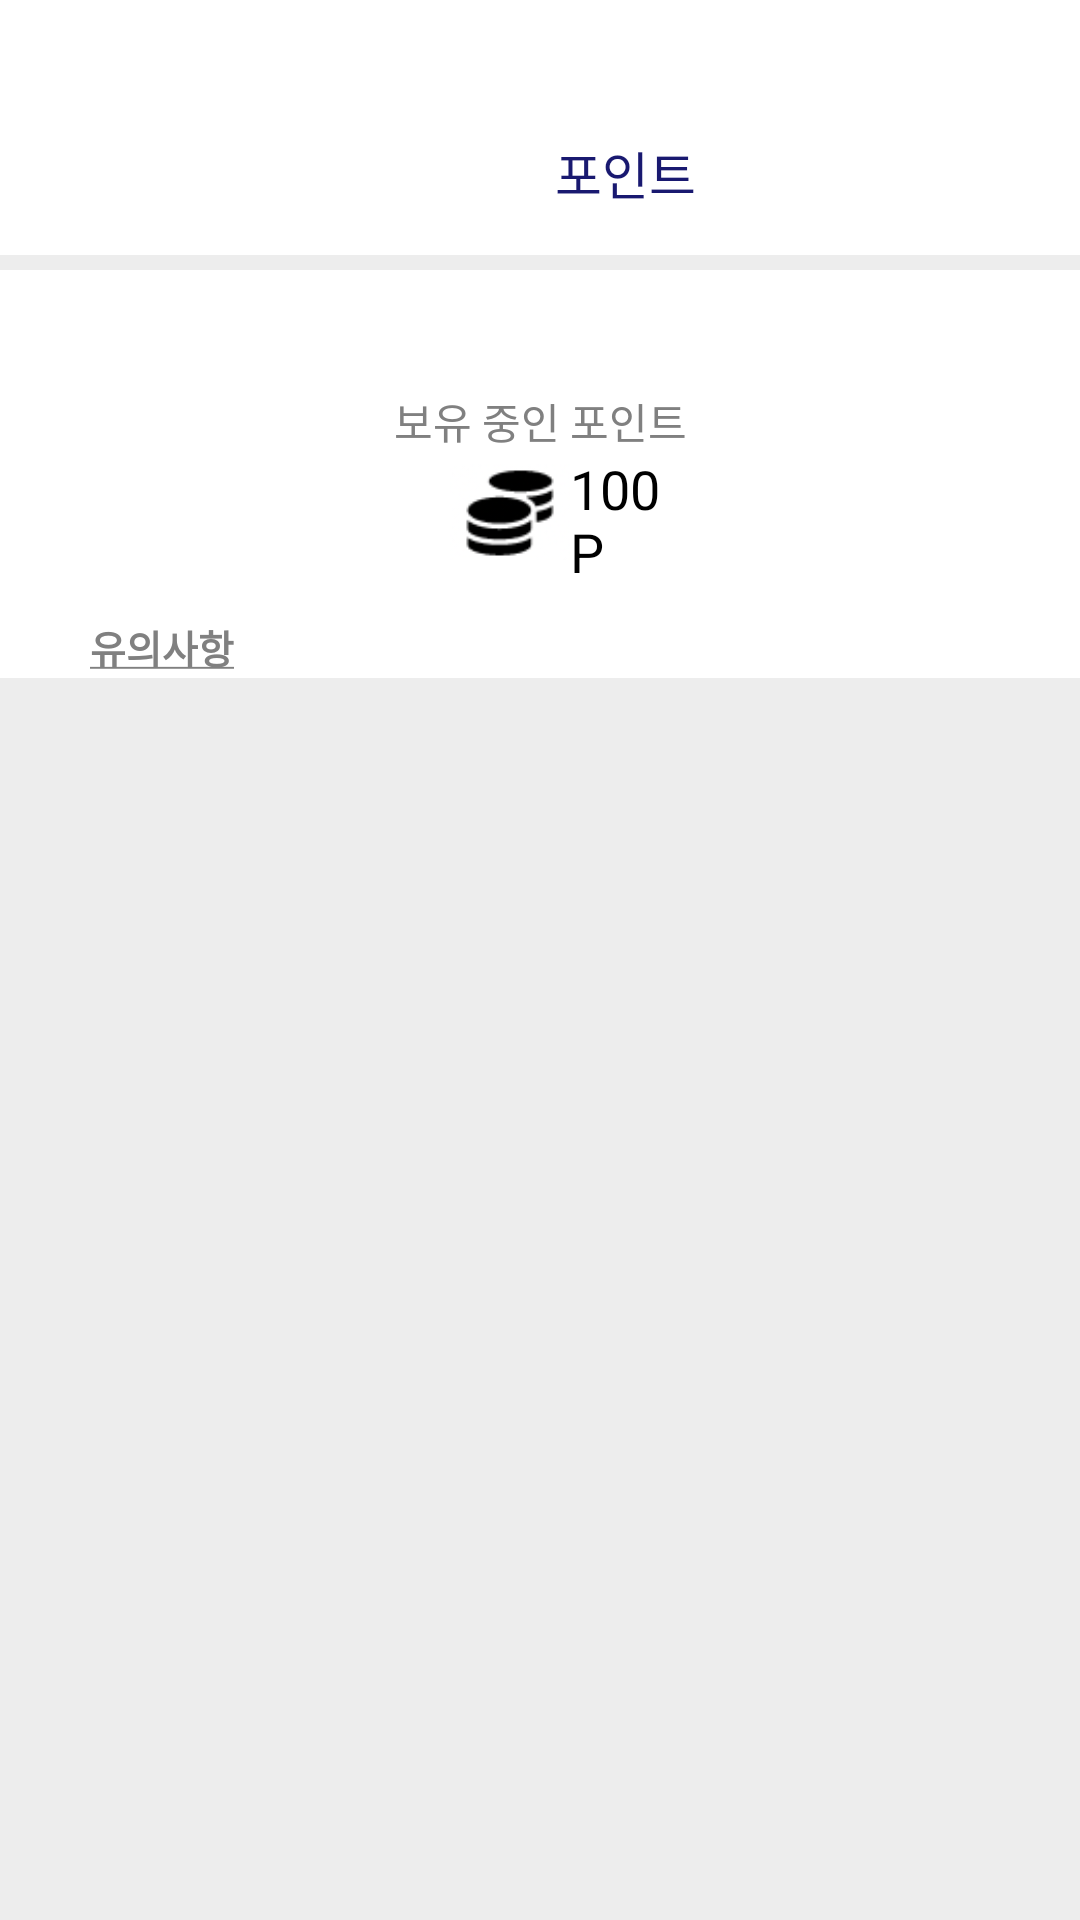

This screen was rendered from an Android layout file. Write that file and the resources it references.
<!-- AndroidManifest.xml: application theme Theme.Bucket -->
<!-- res/layout/point_page.xml -->
<?xml version="1.0" encoding="utf-8"?>
<LinearLayout xmlns:android="http://schemas.android.com/apk/res/android"
    xmlns:app="http://schemas.android.com/apk/res-auto"
    android:layout_width="match_parent"
    android:layout_height="match_parent"
    android:background="#EDEDED"
    android:orientation="vertical">

    <LinearLayout
        android:layout_width="match_parent"
        android:layout_height="wrap_content"
        android:background="#FFFFFF"
        android:orientation="horizontal">

        <ImageButton
            android:id="@+id/btn_back"
            android:layout_width="55dp"
            android:layout_height="55dp"
            android:layout_marginTop="30dp"
            android:layout_marginLeft="10dp"
            android:background="#FFFFFF"
            android:src="@drawable/arrow"
            app:tint="#191970" />

        <TextView
            android:layout_width="wrap_content"
            android:layout_height="wrap_content"
            android:layout_marginTop="45dp"
            android:layout_marginRight="120dp"
            android:layout_marginLeft="120dp"
            android:text="포인트"
            android:textColor="#191970"
            android:textSize="17dp"/>
    </LinearLayout>

    <TextView
        android:id="@+id/textView2"
        android:layout_width="match_parent"
        android:layout_height="wrap_content"
        android:layout_marginTop="5dp"
        android:paddingTop="40dp"
        android:gravity="center"
        android:text="보유 중인 포인트"
        android:textSize="14dp"
        android:textColor="#808080"
        android:background="#FFFFFF" />

    <LinearLayout
        android:layout_width="match_parent"
        android:layout_height="wrap_content"
        android:paddingBottom="10dp"
        android:background="#FFFFFF"
        android:orientation="horizontal">

        <ImageView
            android:id="@+id/imageView"
            android:layout_width="40dp"
            android:layout_height="40dp"
            android:layout_marginLeft="150dp"
            app:srcCompat="@drawable/pointicon" />

        <TextView
            android:id="@+id/myPoint"
            android:layout_width="wrap_content"
            android:layout_height="wrap_content"
            android:layout_gravity="center"
            android:layout_marginRight="130dp"
            android:background="#FFFFFF"
            android:text="100 P"
            android:textColor="#000000"
            android:textSize="18dp" />
    </LinearLayout>

    <Button
        android:id="@+id/btn_pointNotice"
        style="@style/Widget.AppCompat.Button.Borderless"
        android:layout_width="match_parent"
        android:layout_height="20dp"
        android:layout_marginBottom="5dp"
        android:background="#FFFFFF"
        android:gravity="left"
        android:paddingLeft="30dp"
        android:text="@string/notice"
        android:textColor="#808080"
        android:textSize="13dp"
        android:textStyle="bold"
        android:visibility="visible" />

    <LinearLayout
        android:id="@+id/layout_pointNotice"
        android:layout_width="match_parent"
        android:layout_height="wrap_content"
        android:layout_marginBottom="10dp"
        android:paddingRight="30dp"
        android:paddingLeft="30dp"
        android:paddingBottom="20dp"
        android:background="#FFFFFF"
        android:orientation="vertical"
        android:visibility="gone" >

        <Button
            android:id="@+id/btn_hideNotice"
            style="@style/Widget.AppCompat.Button.Borderless"
            android:layout_width="match_parent"
            android:layout_height="25dp"
            android:paddingTop="10dp"
            android:background="#FFFFFF"
            android:drawableRight="@drawable/arrowup"
            android:text="포인트 사용 시 유의사항"
            android:textColor="#808080"
            android:textSize="13dp"
            android:textStyle="bold" />

        <TextView
            android:layout_width="match_parent"
            android:layout_height="wrap_content"
            android:layout_marginTop="10dp"
            android:background="#FFFFFF"
            android:text="@string/point_notice"
            android:textColor="#808080"
            android:textSize="12dp" />
    </LinearLayout>

    <ScrollView
        android:layout_width="match_parent"
        android:layout_height="500dp"
        android:fillViewport="true">

        // 포인트 내역 리스트
        <androidx.recyclerview.widget.RecyclerView
            android:id="@+id/pointlistView"
            android:layout_width="match_parent"
            android:layout_height="wrap_content" />
    </ScrollView>

</LinearLayout>
<!-- resources referenced by this layout -->
<resources>
  <!-- drawable pointicon: png bitmap (drawable, 6811 bytes) -->
  <string name="notice"><u>유의사항</u></string>
  <string name="point_notice">포인트를 사용하려면 최소 1000P 이상 보유 시 사용 가능합니다. \n포인트 사용 가능 단위는 최소 10P 입니다. \n후기 등록 기간에 비례하며 다음과 같이 포인트가 지급됩니다.\n - 7일 미만 : 100P \n - 1개월 미만 : 250P \n - 3개월 미만 : 500P \n - 6개월 미만 : 1,000P \n - 1년 미만 : 2,000P \n - 1년 이상 : 4,000P </string>
  <style name="Theme.Bucket" parent="Theme.AppCompat.Light.NoActionBar">
          
          <item name="colorPrimary">@color/purple_500</item>
          <item name="colorPrimaryVariant">@color/purple_700</item>
          <item name="colorOnPrimary">@color/white</item>
          
          <item name="colorSecondary">@color/teal_200</item>
          <item name="colorSecondaryVariant">@color/teal_700</item>
          <item name="colorOnSecondary">@color/black</item>
          
          <item name="android:statusBarColor" tools:targetApi="l">?attr/colorPrimaryVariant</item>
          
  
          <item name="android:datePickerStyle">@style/MyDatePicker</item>
          <item name="android:datePickerMode">spinner</item>
      </style>
  <color name="purple_500">#FF6200EE</color>
  <color name="purple_700">#FF3700B3</color>
  <color name="white">#FFFFFFFF</color>
  <color name="teal_200">#191970</color>
  <color name="teal_700">#191970</color>
  <color name="black">#FF000000</color>
  <style name="MyDatePicker" parent="android:Widget.Material.DatePicker">
          <item name="android:datePickerMode">spinner</item>
      </style>
</resources>
